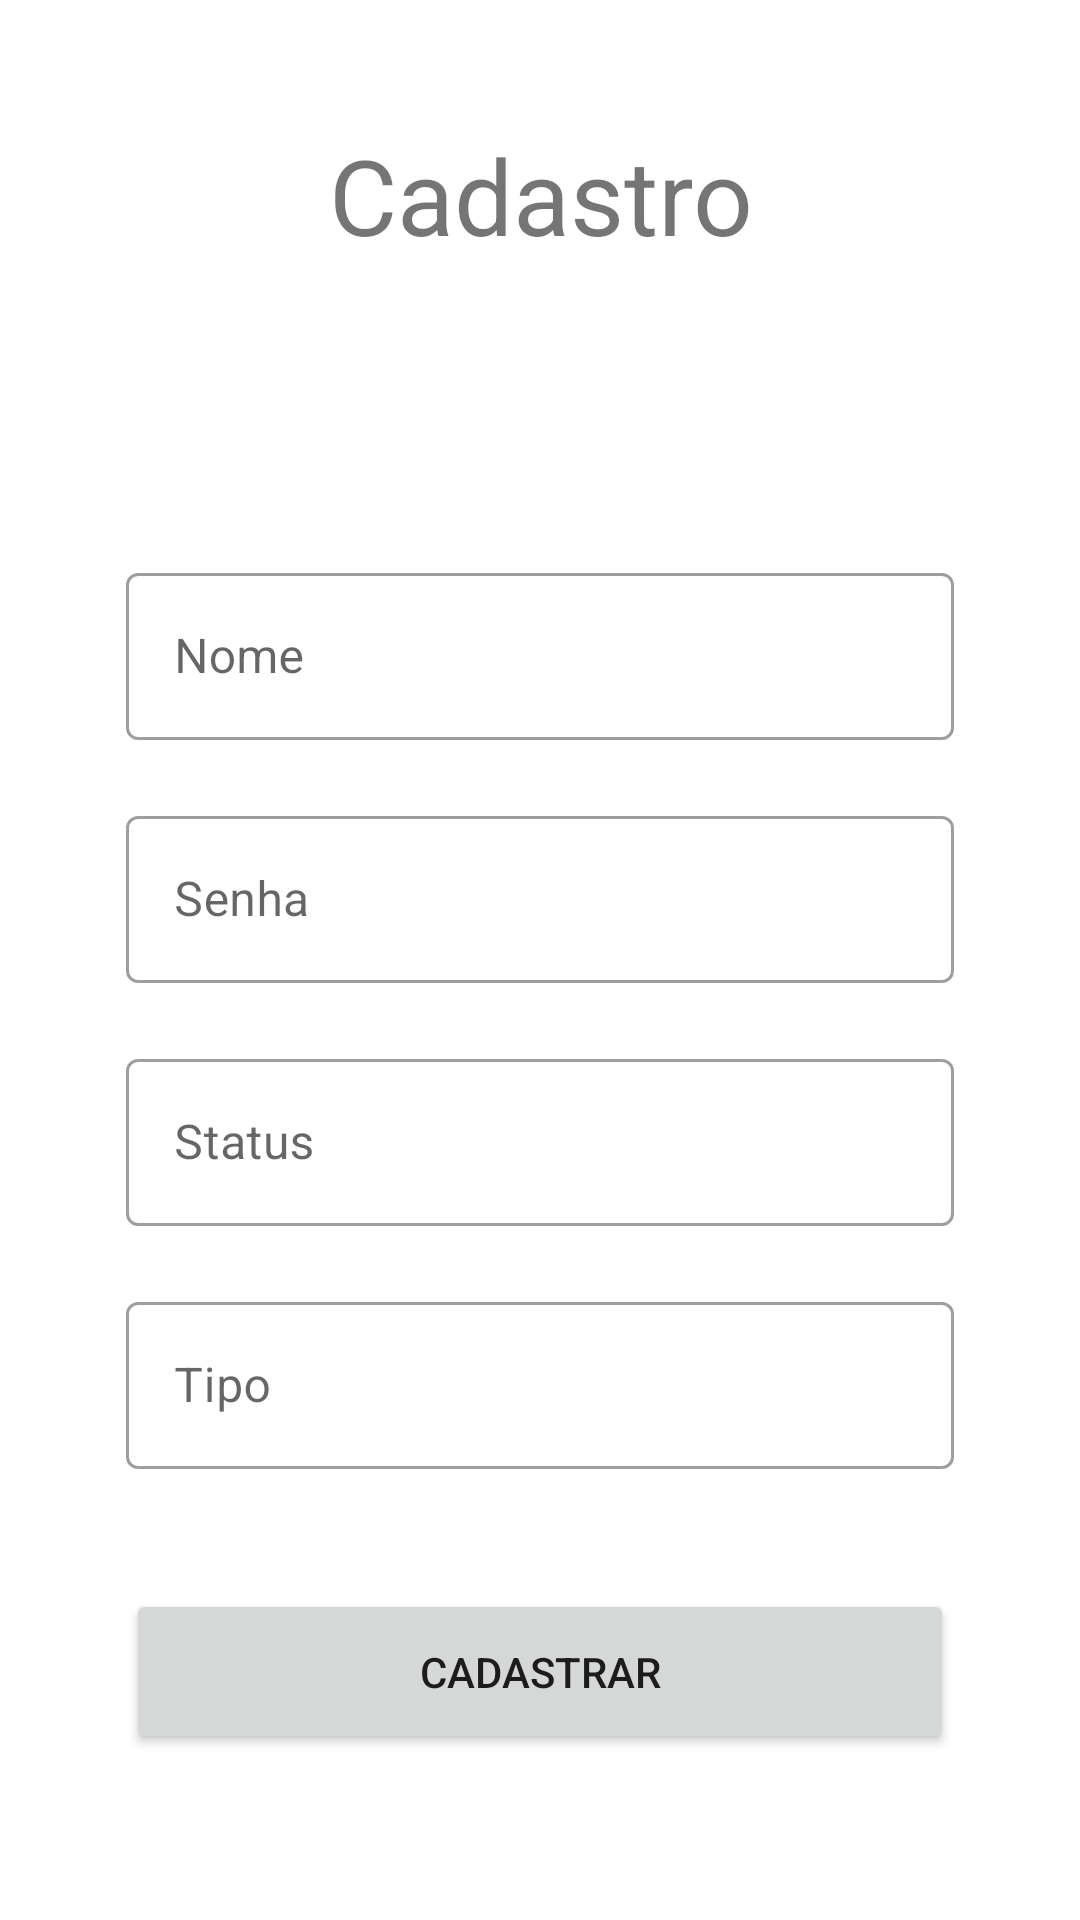

Reconstruct the res/layout file that produces this screen, plus the resources it refers to.
<!-- AndroidManifest.xml: application theme Theme.AppComBancoDeDados -->
<!-- res/layout/activity_inserir_usuario.xml -->
<?xml version="1.0" encoding="utf-8"?>
<androidx.constraintlayout.widget.ConstraintLayout xmlns:android="http://schemas.android.com/apk/res/android"
    xmlns:app="http://schemas.android.com/apk/res-auto"
    xmlns:tools="http://schemas.android.com/tools"
    android:layout_width="match_parent"
    android:layout_height="match_parent"
    tools:context=".view.manterusuario.InserirUsuario">

    <LinearLayout
        android:layout_width="match_parent"
        android:layout_height="match_parent"
        android:orientation="vertical" >

        <LinearLayout
            android:layout_width="match_parent"
            android:layout_height="0dp"
            android:layout_weight="0.75"
            android:orientation="vertical"
            style="@style/container">

            <TextView android:id="@+id/textView2"
                android:layout_width="wrap_content"
                android:layout_height="wrap_content"
                android:gravity="center"
                android:textSize="35sp"
                android:text="Cadastro" />

        </LinearLayout>

        <LinearLayout
            android:layout_width="match_parent"
            android:layout_height="0dp"
            android:layout_weight="3"
            android:orientation="vertical"
            style="@style/container">

            <com.google.android.material.textfield.TextInputLayout android:id="@+id/txt_layout_usuario"
                style="@style/Widget.MaterialComponents.TextInputLayout.OutlinedBox"
                android:layout_width="match_parent"
                android:layout_height="wrap_content"
                android:layout_marginBottom="20dp"
                android:hint="Nome" >

                <com.google.android.material.textfield.TextInputEditText
                    android:id="@+id/txt_usuario"
                    android:layout_width="match_parent"
                    android:layout_height="wrap_content" />

            </com.google.android.material.textfield.TextInputLayout>

            <com.google.android.material.textfield.TextInputLayout android:id="@+id/txt_layout_senha"
                style="@style/Widget.MaterialComponents.TextInputLayout.OutlinedBox"
                android:layout_width="match_parent"
                android:layout_height="wrap_content"
                android:layout_marginBottom="20dp"
                android:hint="Senha" >

                <com.google.android.material.textfield.TextInputEditText
                    android:id="@+id/txt_senha"
                    android:layout_width="match_parent"
                    android:layout_height="wrap_content" />

            </com.google.android.material.textfield.TextInputLayout>

            <com.google.android.material.textfield.TextInputLayout android:id="@+id/txt_layout_status"
                style="@style/Widget.MaterialComponents.TextInputLayout.OutlinedBox"
                android:layout_width="match_parent"
                android:layout_height="wrap_content"
                android:layout_marginBottom="20dp"
                android:hint="Status" >

                <com.google.android.material.textfield.TextInputEditText
                    android:id="@+id/txt_status"
                    android:layout_width="match_parent"
                    android:layout_height="wrap_content" />

            </com.google.android.material.textfield.TextInputLayout>

            <com.google.android.material.textfield.TextInputLayout android:id="@+id/txt_layout_tipo"
                style="@style/Widget.MaterialComponents.TextInputLayout.OutlinedBox"
                android:layout_width="match_parent"
                android:layout_height="wrap_content"
                android:hint="Tipo" >

                <com.google.android.material.textfield.TextInputEditText
                    android:id="@+id/txt_tipo"
                    android:layout_width="match_parent"
                    android:layout_height="wrap_content" />

            </com.google.android.material.textfield.TextInputLayout>

            <Button
                android:id="@+id/btn_cadastrar"
                android:layout_width="match_parent"
                android:layout_height="55dp"
                android:layout_marginTop="40dp"
                android:text="Cadastrar" />

        </LinearLayout>

    </LinearLayout>

</androidx.constraintlayout.widget.ConstraintLayout>
<!-- resources referenced by this layout -->
<resources>
  <style name="container">
          <item name="android:textSize">28sp</item>
          <item name="android:gravity">center</item>
          <item name="android:textStyle">bold</item>
          <item name="android:radius">0dp</item>
          <item name="android:layout_margin">2dp</item>
          <item name="android:paddingLeft">40dp</item>
          <item name="android:paddingRight">40dp</item>
      </style>
  <style name="Theme.AppComBancoDeDados" parent="Theme.MaterialComponents.DayNight.DarkActionBar">
          
          <item name="colorPrimary">@color/purple_500</item>
          <item name="colorPrimaryVariant">@color/purple_700</item>
          <item name="colorOnPrimary">@color/white</item>
          
          <item name="colorSecondary">@color/teal_200</item>
          <item name="colorSecondaryVariant">@color/teal_700</item>
          <item name="colorOnSecondary">@color/black</item>
          
          <item name="android:statusBarColor" tools:targetApi="l">?attr/colorPrimaryVariant</item>
          
      </style>
  <color name="purple_500">#FF6200EE</color>
  <color name="purple_700">#FF3700B3</color>
  <color name="white">#FFFFFFFF</color>
  <color name="teal_200">#FF03DAC5</color>
  <color name="teal_700">#FF018786</color>
  <color name="black">#FF000000</color>
</resources>
